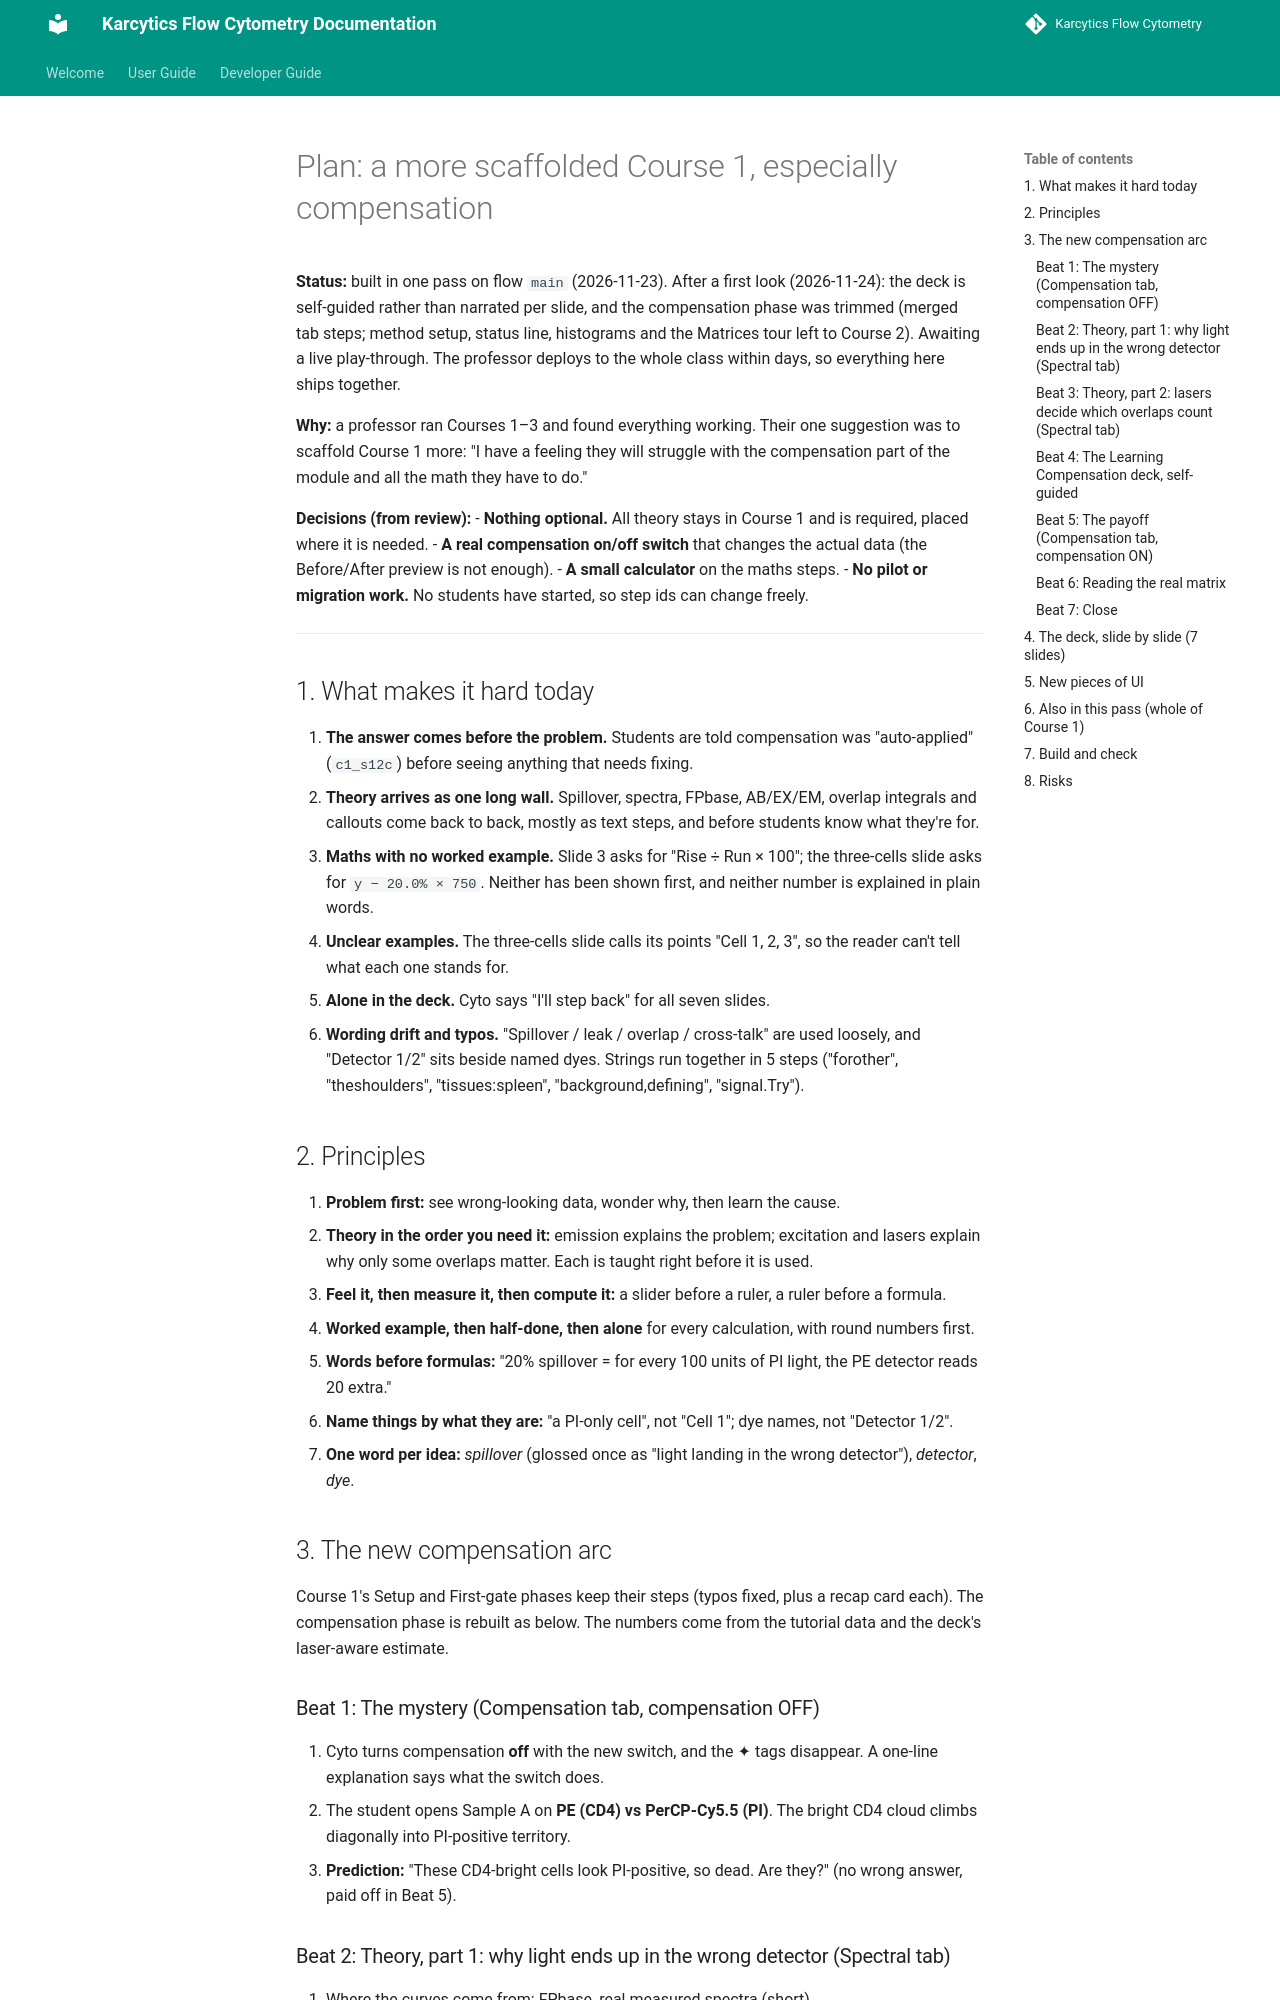

repository: KalaimaranB/Karcytics-flow-cytometry · page: developer/plans/COURSE1_SCAFFOLDING_PLAN/index.html · generator: mkdocs

# Plan: a more scaffolded Course 1, especially compensation

**Status:** built in one pass on flow `main` (2026-11-23). After a first look (2026-11-24): the deck is self-guided rather than narrated per slide, and the compensation phase was trimmed (merged tab steps; method setup, status line, histograms and the Matrices tour left to Course 2). Awaiting a live play-through. The professor deploys to the whole class within days, so everything here ships together.

**Why:** a professor ran Courses 1–3 and found everything working. Their one suggestion was to scaffold Course 1 more: "I have a feeling they will struggle with the compensation part of the module and all the math they have to do."

**Decisions (from review):**
- **Nothing optional.** All theory stays in Course 1 and is required, placed where it is needed.
- **A real compensation on/off switch** that changes the actual data (the Before/After preview is not enough).
- **A small calculator** on the maths steps.
- **No pilot or migration work.** No students have started, so step ids can change freely.

---

## 1. What makes it hard today

1. **The answer comes before the problem.** Students are told compensation was "auto-applied" (`c1_s12c`) before seeing anything that needs fixing.
2. **Theory arrives as one long wall.** Spillover, spectra, FPbase, AB/EX/EM, overlap integrals and callouts come back to back, mostly as text steps, and before students know what they're for.
3. **Maths with no worked example.** Slide 3 asks for "Rise ÷ Run × 100"; the three-cells slide asks for `y − 20.0% × 750`. Neither has been shown first, and neither number is explained in plain words.
4. **Unclear examples.** The three-cells slide calls its points "Cell 1, 2, 3", so the reader can't tell what each one stands for.
5. **Alone in the deck.** Cyto says "I'll step back" for all seven slides.
6. **Wording drift and typos.** "Spillover / leak / overlap / cross-talk" are used loosely, and "Detector 1/2" sits beside named dyes. Strings run together in 5 steps ("forother", "theshoulders", "tissues:spleen", "background,defining", "signal.Try").

## 2. Principles

1. **Problem first:** see wrong-looking data, wonder why, then learn the cause.
2. **Theory in the order you need it:** emission explains the problem; excitation and lasers explain why only some overlaps matter. Each is taught right before it is used.
3. **Feel it, then measure it, then compute it:** a slider before a ruler, a ruler before a formula.
4. **Worked example, then half-done, then alone** for every calculation, with round numbers first.
5. **Words before formulas:** "20% spillover = for every 100 units of PI light, the PE detector reads 20 extra."
6. **Name things by what they are:** "a PI-only cell", not "Cell 1"; dye names, not "Detector 1/2".
7. **One word per idea:** *spillover* (glossed once as "light landing in the wrong detector"), *detector*, *dye*.

## 3. The new compensation arc

Course 1's Setup and First-gate phases keep their steps (typos fixed, plus a recap card each). The compensation phase is rebuilt as below. The numbers come from the tutorial data and the deck's laser-aware estimate.

### Beat 1: The mystery (Compensation tab, compensation OFF)
1. Cyto turns compensation **off** with the new switch, and the ✦ tags disappear. A one-line explanation says what the switch does.
2. The student opens Sample A on **PE (CD4) vs PerCP-Cy5.5 (PI)**. The bright CD4 cloud climbs diagonally into PI-positive territory.
3. **Prediction:** "These CD4-bright cells look PI-positive, so dead. Are they?" (no wrong answer, paid off in Beat 5).
